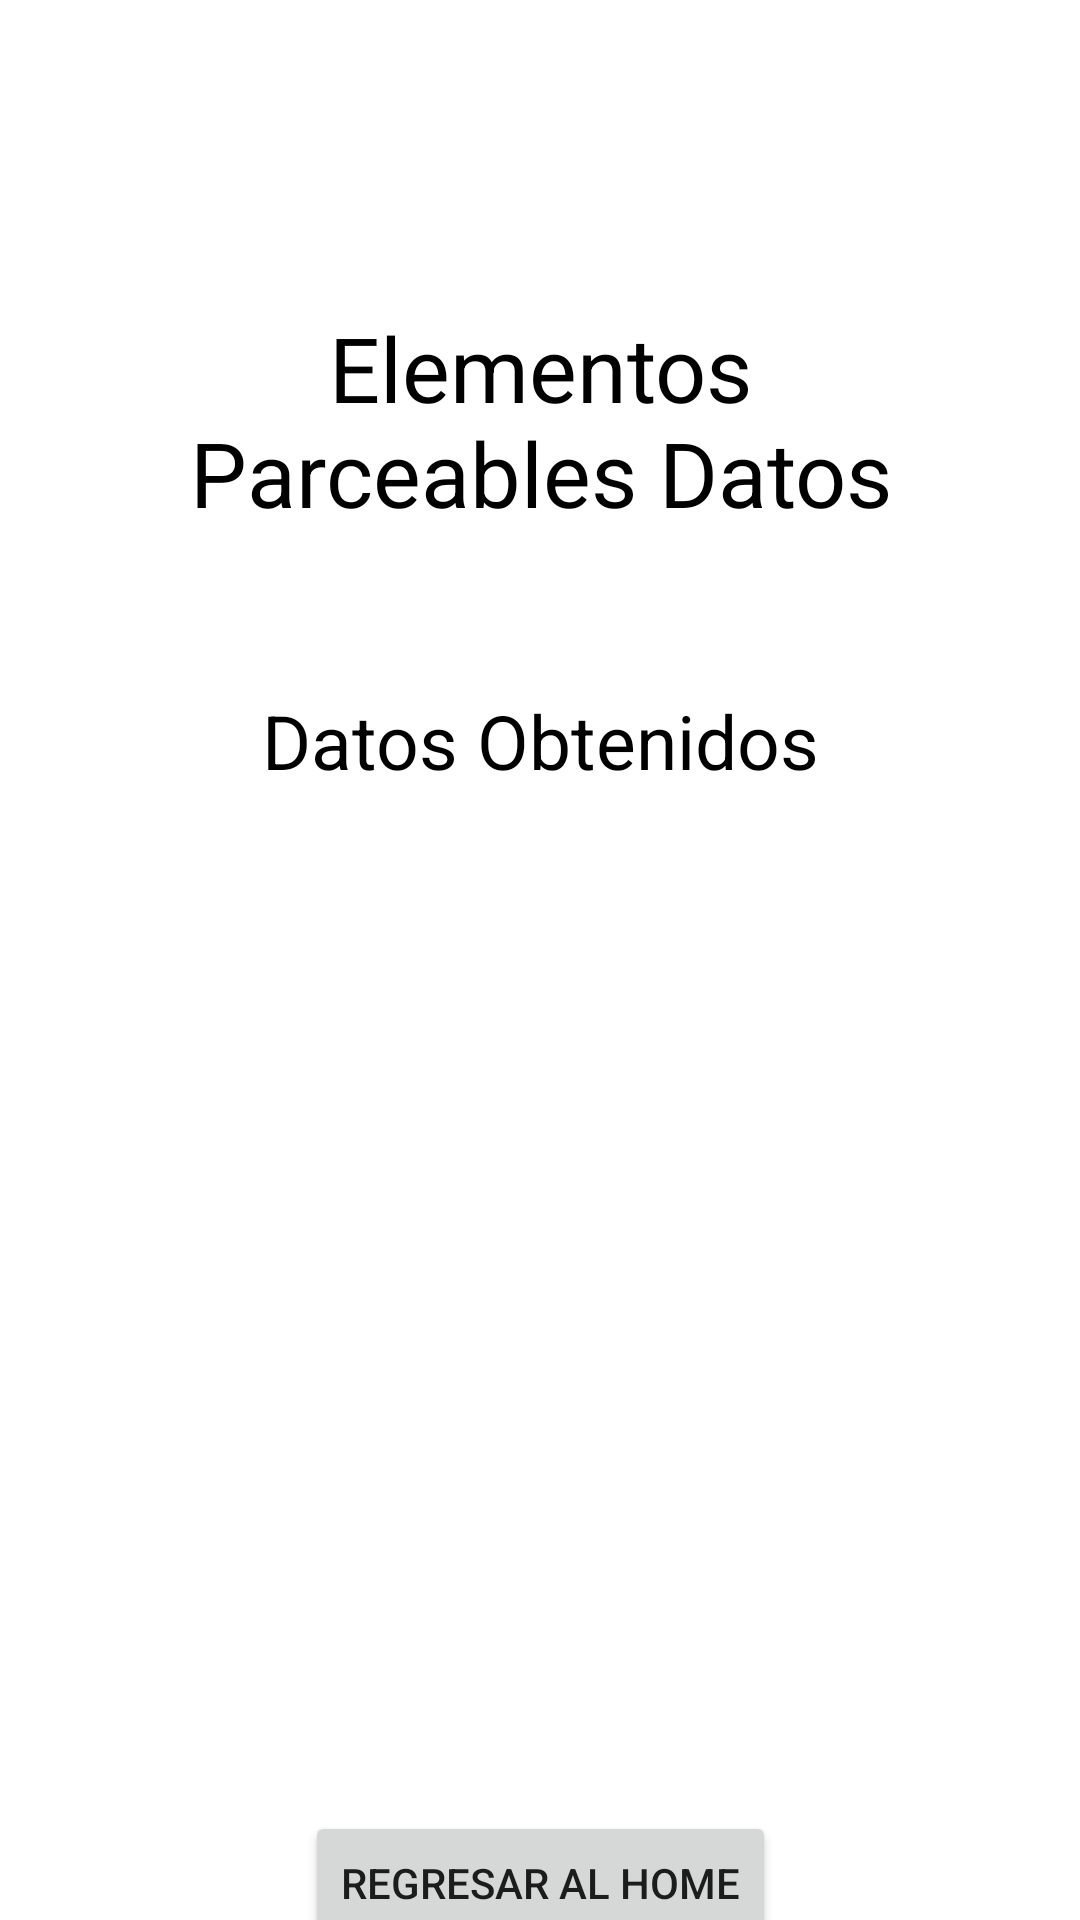

Produce the Android XML layout that renders to this screen, including the resource entries it uses.
<!-- AndroidManifest.xml: application theme Theme.P4_7s21 -->
<!-- res/layout/activity_parce.xml -->
<?xml version="1.0" encoding="utf-8"?>
<androidx.constraintlayout.widget.ConstraintLayout xmlns:android="http://schemas.android.com/apk/res/android"
    xmlns:app="http://schemas.android.com/apk/res-auto"
    xmlns:tools="http://schemas.android.com/tools"
    android:layout_width="match_parent"
    android:layout_height="match_parent">

    <androidx.constraintlayout.widget.ConstraintLayout
        android:layout_width="match_parent"
        android:layout_height="match_parent"
        tools:context=".ParceActivity">

        <Button
            android:id="@+id/p3btnregresa"
            android:layout_width="wrap_content"
            android:layout_height="wrap_content"
            android:layout_marginTop="40dp"
            android:text="Regresar al home"
            app:layout_constraintEnd_toEndOf="parent"
            app:layout_constraintStart_toStartOf="parent"
            app:layout_constraintTop_toBottomOf="@+id/p3lblcorreo" />

        <TextView
            android:id="@+id/p3lblcorreo"
            android:layout_width="0dp"
            android:layout_height="60dp"
            android:layout_marginTop="40dp"
            app:layout_constraintEnd_toEndOf="parent"
            app:layout_constraintStart_toStartOf="parent"
            app:layout_constraintTop_toBottomOf="@+id/p3lbledad" />

        <TextView
            android:id="@+id/p3lbledad"
            android:layout_width="0dp"
            android:layout_height="60dp"
            android:layout_marginTop="40dp"
            app:layout_constraintEnd_toEndOf="parent"
            app:layout_constraintStart_toStartOf="parent"
            app:layout_constraintTop_toBottomOf="@+id/p3lblnombre" />

        <TextView
            android:id="@+id/p3lblnombre"
            android:layout_width="0dp"
            android:layout_height="60dp"
            android:layout_marginTop="40dp"
            app:layout_constraintEnd_toEndOf="parent"
            app:layout_constraintStart_toStartOf="parent"
            app:layout_constraintTop_toBottomOf="@+id/textView5" />

        <TextView
            android:id="@+id/textView5"
            android:layout_width="wrap_content"
            android:layout_height="wrap_content"
            android:layout_marginTop="50dp"
            android:gravity="center"
            android:text="Datos Obtenidos"
            android:textColor="@color/black"
            android:textSize="25sp"
            app:layout_constraintEnd_toEndOf="parent"
            app:layout_constraintStart_toStartOf="parent"
            app:layout_constraintTop_toBottomOf="@+id/textView4" />

        <TextView
            android:id="@+id/textView4"
            android:layout_width="268dp"
            android:layout_height="80dp"
            android:layout_marginTop="100dp"
            android:gravity="center"
            android:text="Elementos Parceables Datos"
            android:textColor="@color/black"
            android:textSize="30sp"
            app:layout_constraintEnd_toEndOf="parent"
            app:layout_constraintStart_toStartOf="parent"
            app:layout_constraintTop_toTopOf="parent"
            tools:ignore="TextSizeCheck" />
    </androidx.constraintlayout.widget.ConstraintLayout>
</androidx.constraintlayout.widget.ConstraintLayout>
<!-- resources referenced by this layout -->
<resources>
  <style name="Theme.P4_7s21" parent="Theme.MaterialComponents.DayNight.DarkActionBar">
          
          <item name="colorPrimary">@color/purple_500</item>
          <item name="colorPrimaryVariant">@color/purple_700</item>
          <item name="colorOnPrimary">@color/white</item>
          
          <item name="colorSecondary">@color/teal_200</item>
          <item name="colorSecondaryVariant">@color/teal_700</item>
          <item name="colorOnSecondary">@color/black</item>
          
          <item name="android:statusBarColor">?attr/colorPrimaryVariant</item>
          
      </style>
  <!-- not gathered from this repository: default colours our renderer supplied (Android Studio template values) -->
  <color name="purple_500">#FF6200EE</color>
  <color name="purple_700">#FF3700B3</color>
  <color name="teal_200">#FF03DAC5</color>
  <color name="teal_700">#FF018786</color>
  <color name="black">#FF000000</color>
  <color name="white">#FFFFFFFF</color>
</resources>
